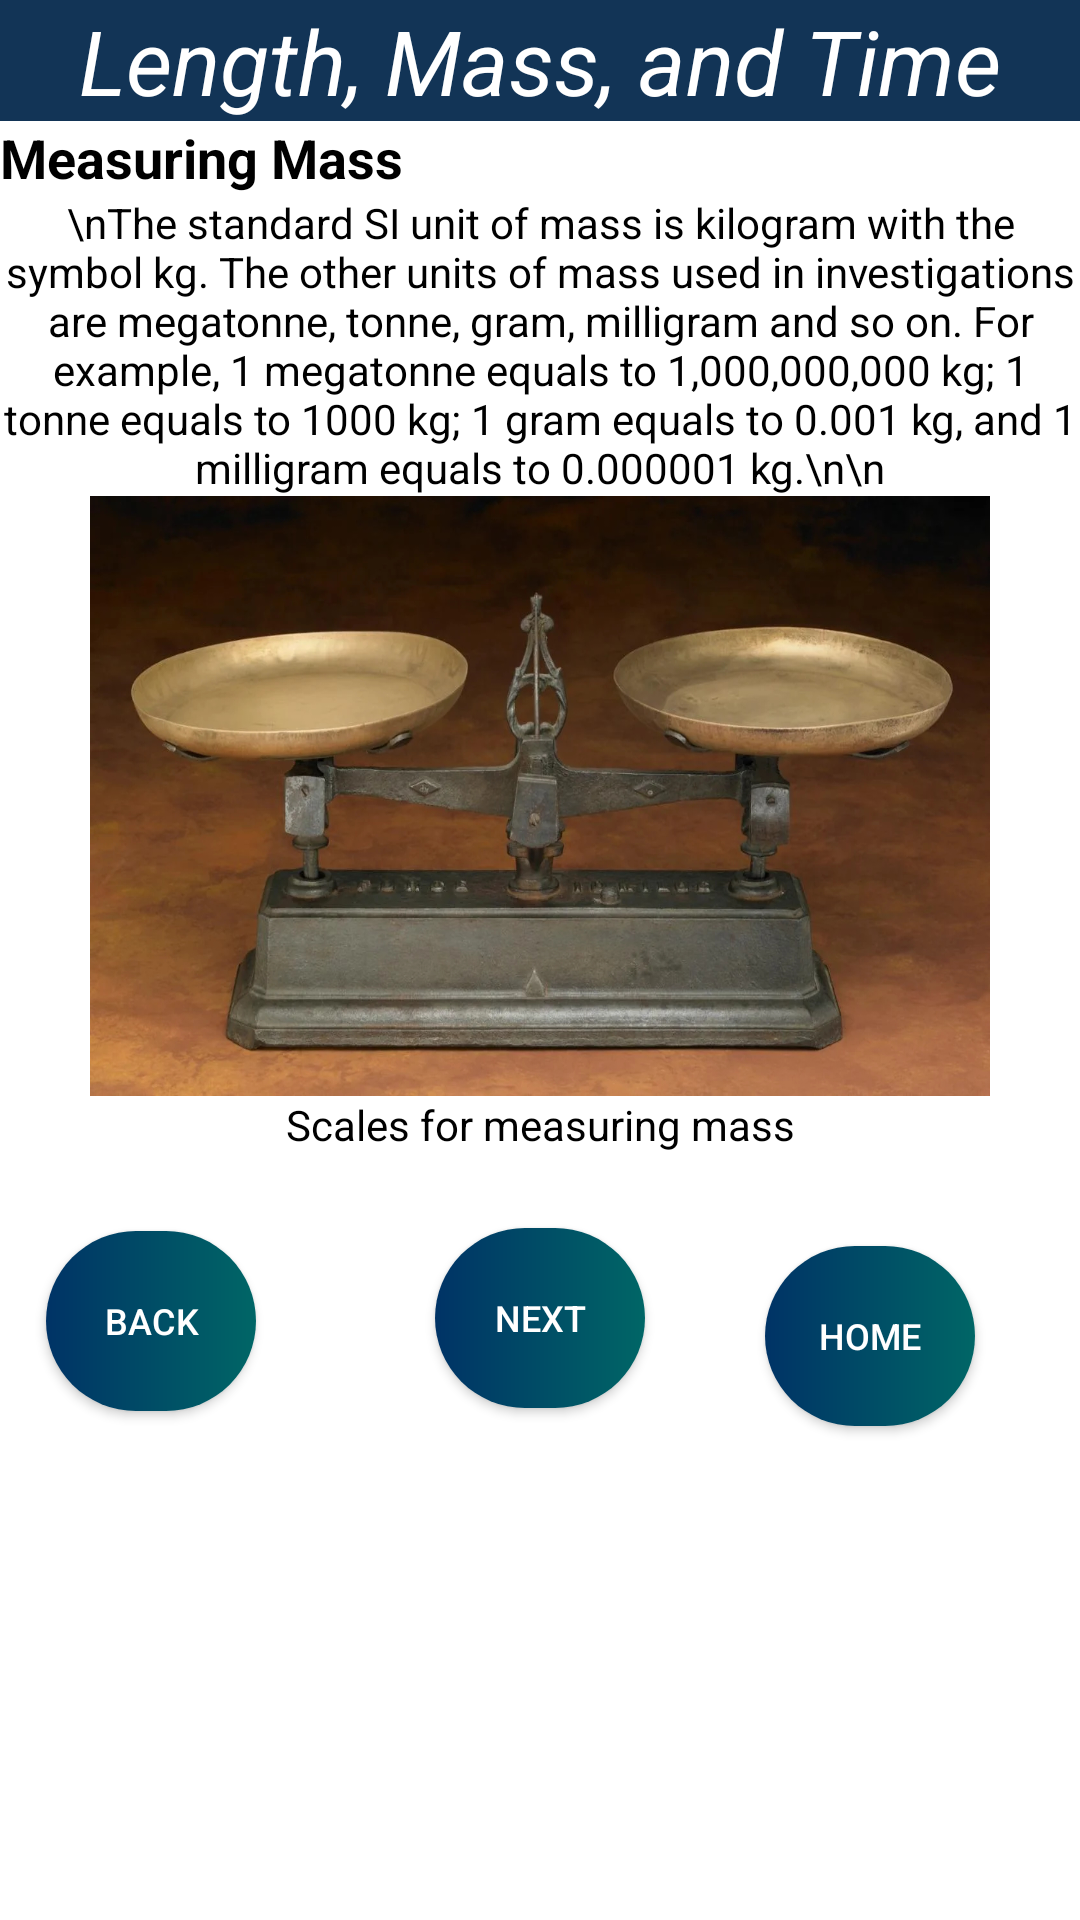

Produce the Android XML layout that renders to this screen, including the resource entries it uses.
<!-- AndroidManifest.xml: application theme Theme.OopsiesMeasurement -->
<!-- res/layout/activity_length_mass_time_page2.xml -->
<?xml version="1.0" encoding="utf-8"?>
<RelativeLayout xmlns:android="http://schemas.android.com/apk/res/android"
    xmlns:app="http://schemas.android.com/apk/res-auto"
    xmlns:tools="http://schemas.android.com/tools"
    android:layout_width="match_parent"
    android:layout_height="match_parent"
    android:background="#FFFFFF"
    tools:context=".length_mass_time_page1">

    <TextView
        android:id="@+id/length_mass_time_title"
        android:layout_width="match_parent"
        android:layout_height="wrap_content"
        android:background="#123456"
        android:gravity="center"
        android:text="@string/length_mass_time_title"
        android:textColor="@color/white"
        android:textSize="30sp"
        android:textStyle="italic" />

    <TextView
        android:id="@+id/measuring_mass_title"
        android:layout_width="match_parent"
        android:layout_height="wrap_content"
        android:layout_below="@+id/length_mass_time_title"
        android:text="Measuring Mass"
        android:textColor="#000000"
        android:textSize="18sp"
        android:textStyle="bold" />

    <TextView
        android:id="@+id/measuring_mass_content"
        android:layout_width="match_parent"
        android:layout_height="wrap_content"
        android:layout_below="@+id/measuring_mass_title"
        android:gravity="center"
        android:text="\nThe standard SI unit of mass is kilogram with the symbol kg. The other units of mass used in investigations are megatonne, tonne, gram, milligram and so on. For example, 1 megatonne equals to 1,000,000,000 kg; 1 tonne equals to 1000 kg; 1 gram equals to 0.001 kg, and 1 milligram equals to 0.000001 kg.\n\n"
        android:textColor="#000000" />

    <ImageView
        android:id="@+id/image_scales"
        android:layout_width="300dp"
        android:layout_height="200dp"
        android:layout_below="@+id/measuring_mass_content"
        android:layout_centerInParent="true"
        android:background="@drawable/equipment_mass" />

    <TextView
        android:id="@+id/text_scales"
        android:layout_width="match_parent"
        android:layout_height="wrap_content"
        android:layout_below="@id/image_scales"
        android:gravity="center"
        android:text="Scales for measuring mass"
        android:textColor="#000000" />

    <Button
        android:id="@+id/buttonNext"
        android:layout_width="70dp"
        android:layout_height="60dp"
        android:layout_below="@+id/text_scales"
        android:layout_centerInParent="true"
        android:layout_centerVertical="true"
        android:layout_marginTop="25dp"
        android:background="@drawable/button_style1"
        android:text="@string/buttonNext"
        android:textColor="#FFFFFF"
        android:textSize="12sp" />

    <Button
        android:id="@+id/buttonBack"
        android:layout_width="70dp"
        android:layout_height="60dp"
        android:layout_below="@+id/text_scales"
        android:layout_alignStart="@+id/buttonNext"
        android:layout_marginStart="-130dp"
        android:layout_marginTop="26dp"
        android:background="@drawable/button_style1"
        android:text="@string/buttonBack"
        android:textColor="#FFFFFF"
        android:textSize="12sp" />

    <Button
        android:id="@+id/buttonHome"
        android:layout_width="70dp"
        android:layout_height="60dp"
        android:layout_below="@+id/text_scales"
        android:layout_alignEnd="@+id/buttonNext"
        android:layout_alignParentEnd="true"
        android:layout_marginStart="130dp"
        android:layout_marginTop="31dp"
        android:layout_marginEnd="35dp"
        android:background="@drawable/button_style1"
        android:text="@string/buttonHome"
        android:textColor="#FFFFFF"
        android:textSize="12sp" />
</RelativeLayout>
<!-- resources referenced by this layout -->
<resources>
  <!-- drawable button_style1 (drawable) -->
  <?xml version="1.0" encoding="utf-8"?>
  <shape xmlns:android="http://schemas.android.com/apk/res/android" android:shape="rectangle">
  
      <gradient android:startColor="#003366" android:endColor="#006666"/>
      <corners android:radius="100dp"/>
  
  </shape>
  <!-- drawable equipment_mass: jpg bitmap (drawable, 583881 bytes) -->
  <string name="buttonBack">Back</string>
  <string name="buttonHome">Home</string>
  <string name="buttonNext">Next</string>
  <string name="length_mass_time_title">Length, Mass, and Time</string>
  <style name="Theme.OopsiesMeasurement" parent="Theme.AppCompat.DayNight.NoActionBar">
          
          <item name="colorPrimary">@color/purple_500</item>
          <item name="colorPrimaryVariant">@color/purple_700</item>
          <item name="colorOnPrimary">@color/white</item>
          
          <item name="colorSecondary">@color/teal_200</item>
          <item name="colorSecondaryVariant">@color/teal_700</item>
          <item name="colorOnSecondary">@color/black</item>
          
          <item name="android:statusBarColor" tools:targetApi="l">?attr/colorPrimaryVariant</item>
          
      </style>
  <!-- not gathered from this repository: default colours our renderer supplied (Android Studio template values) -->
  <color name="purple_500">#FF6200EE</color>
  <color name="purple_700">#FF3700B3</color>
  <color name="teal_200">#FF03DAC5</color>
  <color name="teal_700">#FF018786</color>
  <color name="black">#FF000000</color>
  <color name="white">#FFFFFFFF</color>
</resources>
